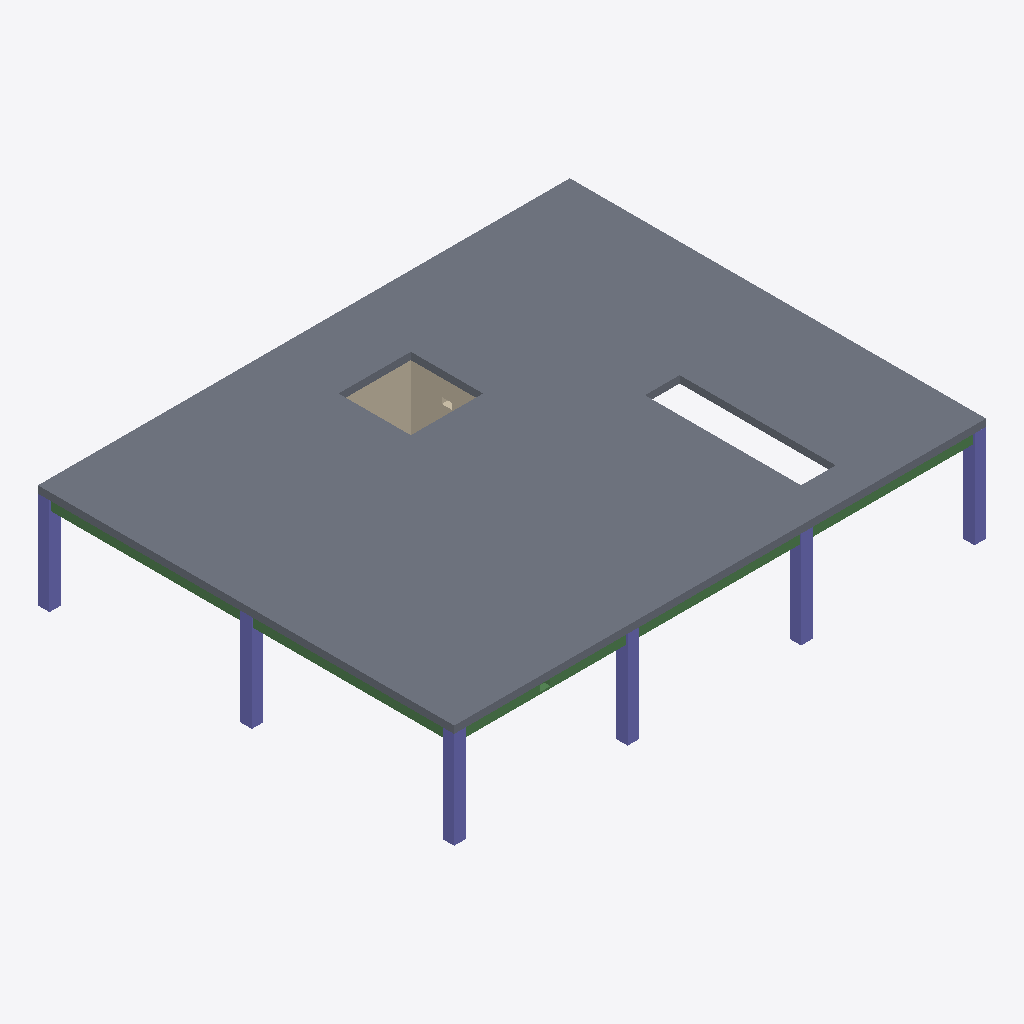
Isometric view of an IFC building model (IFC-SPF (STEP), schema IFC4, length unit metre), seen from the south-west, elements coloured by IFC class: 6 columns (violet), 5 beams (green), 2 walls (beige), 1 slab (grey).
Extent 18.4 m × 14.4 m × 3.6 m (x, y, z). Storeys (5): Foundation at -1.20 m; Level 0 at 0.00 m; Level 1 at 3.60 m; Level 2 at 7.20 m; Roof at 10.80 m. Elements (34): 17 IfcBeam, 12 IfcColumn, 4 IfcWall, 1 IfcSlab.

HEADER;
FILE_DESCRIPTION(('ViewDefinition[DesignTransferView]'),'2;1');
FILE_NAME('/dev/null','2026-11-06T20:34:31+00:00',(''),(''),'IfcOpenShell 0.9.0.post1','IfcOpenShell 0.9.0.post1','Nobody');
FILE_SCHEMA(('IFC4'));
ENDSEC;
DATA;
#1=IFCPROJECT('22fSVbA8fA7ORG034oDsZP',$,'TB-01 Training Building',$,$,$,$,(#11),#6);
#13=IFCSITE('2BBLPCk8n9zu94fHacpiRG',$,'TB-01 Site',$,$,$,$,$,$,(38,44,12,840000),(-9,-8,-33,-720000),90.0,$,$);
#14=IFCBUILDING('3oZR$BbsL8uhhAY9VJscXj',$,'TB-01',$,$,$,$,$,$,$,$,$);
#18=IFCBUILDINGSTOREY('38eobA$Xj569DbwPZt9ZUK',$,'Foundation',$,$,#24,$,$,$,-1.2);
#25=IFCBUILDINGSTOREY('1kYXlKWNP13uoyPh5GwcDM',$,'Level 0',$,$,#30,$,$,$,0.0);
#31=IFCBUILDINGSTOREY('0GCulhOuDC8eWZhIRCTRWu',$,'Level 1',$,$,#36,$,$,$,3.6);
#37=IFCBUILDINGSTOREY('3MXfZGuQHBqA54wAuLdW0y',$,'Level 2',$,$,#42,$,$,$,7.2);
#43=IFCBUILDINGSTOREY('2NXkDguBTBAu__Rj50xczV',$,'Roof',$,$,#48,$,$,$,10.8);
#425=IFCSLAB('0Qlh1N0j95luqLuihtVevb',$,'S-L1',$,$,#445,#434,$,.FLOOR.);
#89=IFCCOLUMN('0bclPhxm57l89RmMXpsNGK',$,'C-A1',$,$,#108,#98,$,.COLUMN.);
#353=IFCWALL('0nBLkUPDL6Hf2TeHY_Fj4z',$,'W-Core-N',$,$,#372,#362,$,.SOLIDWALL.);
#401=IFCWALL('2O0cIJEaz9qRqg6D9UPUA2',$,'W-Core-E',$,$,#420,#410,$,.SOLIDWALL.);
#109=IFCCOLUMN('1laUmQtZ5Doe2kvHVmazOm',$,'C-A2',$,$,#128,#118,$,.COLUMN.);
#209=IFCCOLUMN('0UMbUpDy144vofwSB_ZIOg',$,'C-C1',$,$,#228,#218,$,.COLUMN.);
#129=IFCCOLUMN('0j$C2lTlz4Z97MFSuLIA8H',$,'C-A3',$,$,#148,#138,$,.COLUMN.);
#269=IFCCOLUMN('0bnDIMq2D8mQ6q5GYo363u',$,'C-D1',$,$,#288,#278,$,.COLUMN.);
#149=IFCCOLUMN('3103uJtiT8kArZJGbW7chV',$,'C-B1',$,$,#168,#158,$,.COLUMN.);
#668=IFCBEAM('0JDXBknpfF$RfxqytHdARR',$,'B-A/12',$,$,#687,#677,$,.BEAM.);
#688=IFCBEAM('1xRwIsx_r6bAuSelS14PWm',$,'B-A/23',$,$,#707,#697,$,.BEAM.);
#508=IFCBEAM('3f$hujdJ9C48elyXWssGZB',$,'B-1/BC',$,$,#527,#517,$,.BEAM.);
#488=IFCBEAM('180GdRGSL1lwuit4iU96Qe',$,'B-1/AB',$,$,#507,#497,$,.BEAM.);
#528=IFCBEAM('2e9HieRvzAcvkBqK$TJ8pp',$,'B-1/CD',$,$,#547,#537,$,.BEAM.);
ENDSEC;
